Run: headless pygame with SDL's dummy video driver; simulated clock (each Clock.tick advances the game by its frame time, no real sleeping); random seed 0; keys injected as events and as key.get_pressed() state; no mouse input.
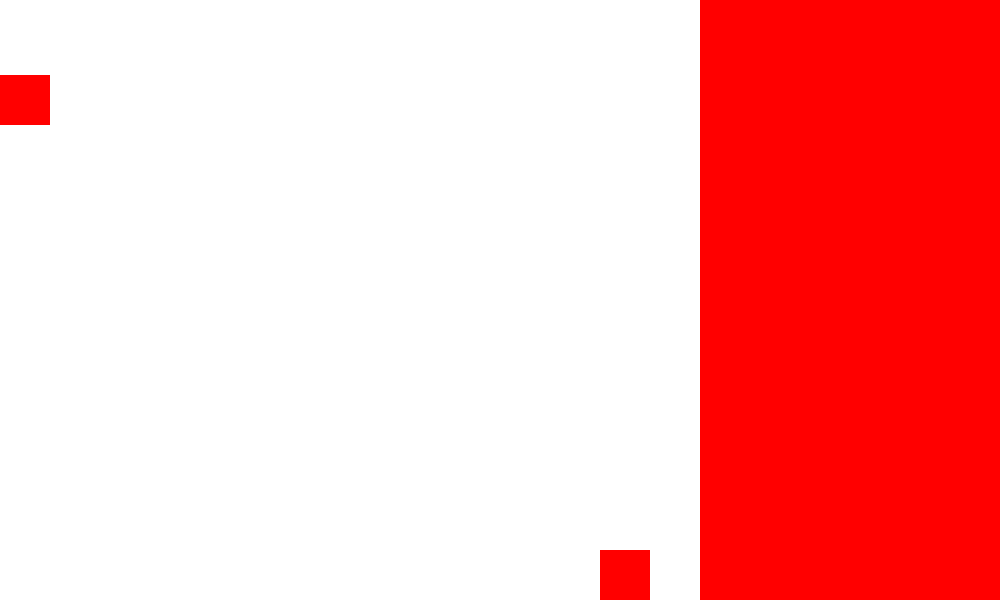
Frame 1 of 4 · flips 1–60 · no input
Frame 2 of 4 · flips 61–180 · tapped SPACE, RETURN · held RIGHT (→), D · screen unchanged from frame 1, image omitted
Frame 3 of 4 · flips 181–300 · held DOWN (↓), S · screen unchanged from frame 2, image omitted
Frame 4 of 4 · flips 301–420 · held LEFT (←), A, UP (↑), W · screen unchanged from frame 3, image omitted

The pygame program that drew these frames:

import pygame

pygame.init()

screen = pygame.display.set_mode((1000,600))

screen.fill((255, 255, 255))

start=pygame.Rect(0,0,50,50)
end=pygame.Rect(0,0,50,50)
start.center=(25,100)
end.center=(625,575)

shop=pygame.Rect(700,0,400,600)

pygame.display.update()

running = True

while running:
    for event in pygame.event.get():
        if event.type == pygame.QUIT:
            running = False
    pygame.draw.rect(screen,(255,0,0),start)
    pygame.draw.rect(screen,(255,0,0),end) 
    pygame.draw.rect(screen,(255,0,0),shop)    
    pygame.display.update()

pygame.quit()
